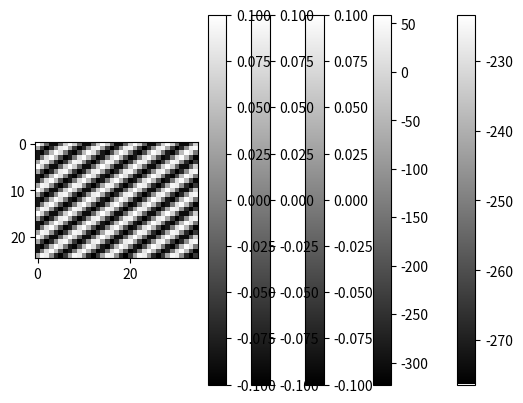

The script that saved this image:
# [redacted]
# [redacted]

import numpy as np
import matplotlib.pyplot as plt

# X = misc.face(gray=True)
# plt.imshow(X, cmap=plt.cm.gray)
# plt.show()

# Exercitiul 1
# a

n1=25
n2=35

xA = np.zeros((n1,n2))
for i in range(n1):
    for j in range(n2):
        xA[i,j] = np.sin(2 * np.pi * i + 3 * np.pi * j)

plt.imshow(xA, cmap=plt.cm.gray)
plt.show()

yA = np.fft.fft2(xA)
freq_dbA = 20 * np.log10(abs(yA))

plt.imshow(freq_dbA, cmap=plt.cm.gray)
plt.colorbar()
plt.show()

# b

xB = np.zeros((n1,n2))
for i in range(n1):
    for j in range(n2):
        xB[i,j] = np.sin(4 * np.pi * i) + np.cos(6 * np.pi * j)

plt.imshow(xB, cmap=plt.cm.gray)
plt.show()

yB = np.fft.fft2(xB)
freq_dbB = 20 * np.log10(abs(yB))

plt.imshow(freq_dbB, cmap=plt.cm.gray)
plt.colorbar()
plt.show()

#c

yC = np.zeros((n1, n2))
yC[0][5] = 1
yC[0][n1 - 5] = 1
 
freq_dbC = 20 * np.log10(abs(yC))
 
plt.imshow(freq_dbC, cmap=plt.cm.gray)
plt.colorbar()
plt.show()
 
xC = np.fft.ifft2(yC)
 
plt.imshow(xC.real, cmap=plt.cm.gray)
plt.show()
 
# d

yD = np.zeros((n1, n2))
yD[5][0] = 1
yD[n1 - 5][0] = 1
 
freq_dbD = 20 * np.log10(abs(yD))
 
plt.imshow(freq_dbD, cmap=plt.cm.gray)
plt.colorbar()
plt.show()
 
xD = np.fft.ifft2(yD)
 
plt.imshow(xD.real, cmap=plt.cm.gray)
plt.show()

# e

yE = np.zeros((n1, n2))
yE[5][5] = 1
yE[n1 - 5][n2 - 5] = 1
 
freq_dbE = 20 * np.log10(abs(yE))
 
plt.imshow(freq_dbE, cmap=plt.cm.gray)
plt.colorbar()
plt.show()
 
xE = np.fft.ifft2(yE)
 
plt.imshow(xE.real, cmap=plt.cm.gray)
plt.show()